Run: headless pygame with SDL's dummy video driver; simulated clock (each Clock.tick advances the game by its frame time, no real sleeping); random seed 0; keys injected as events and as key.get_pressed() state; no mouse input.
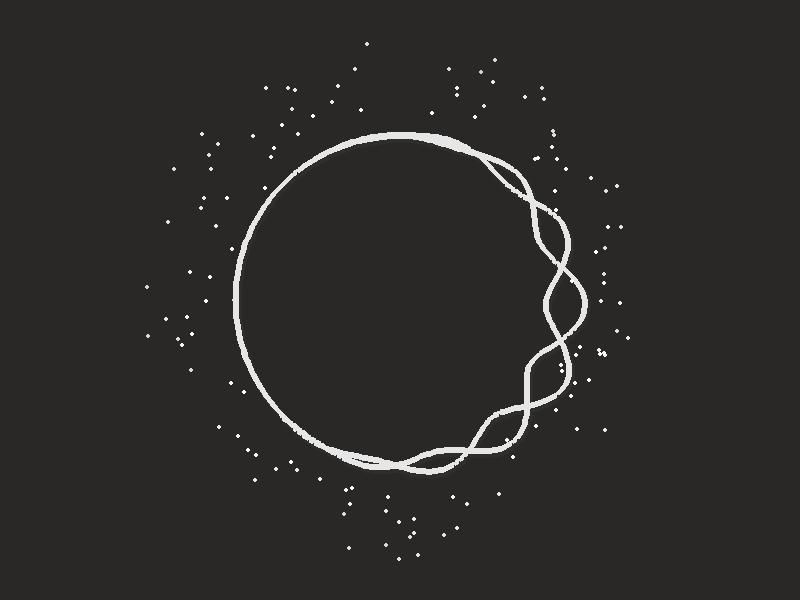
Frame 1 of 4 · flips 1–60 · no input
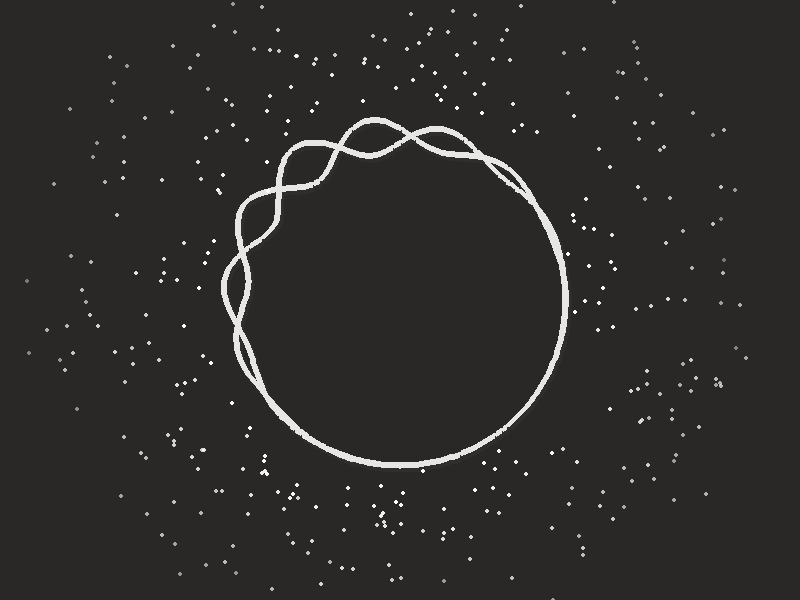
Frame 2 of 4 · flips 61–180 · tapped SPACE, RETURN · held RIGHT (→), D
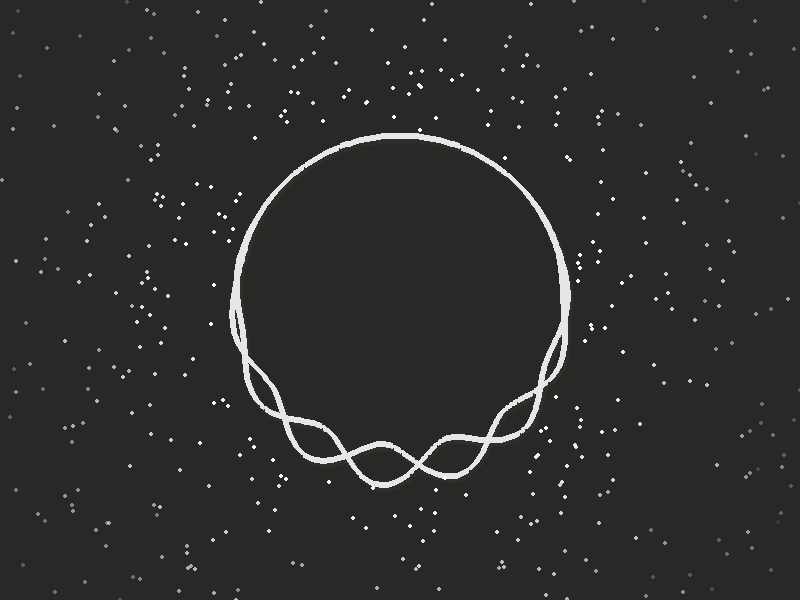
Frame 3 of 4 · flips 181–300 · held DOWN (↓), S
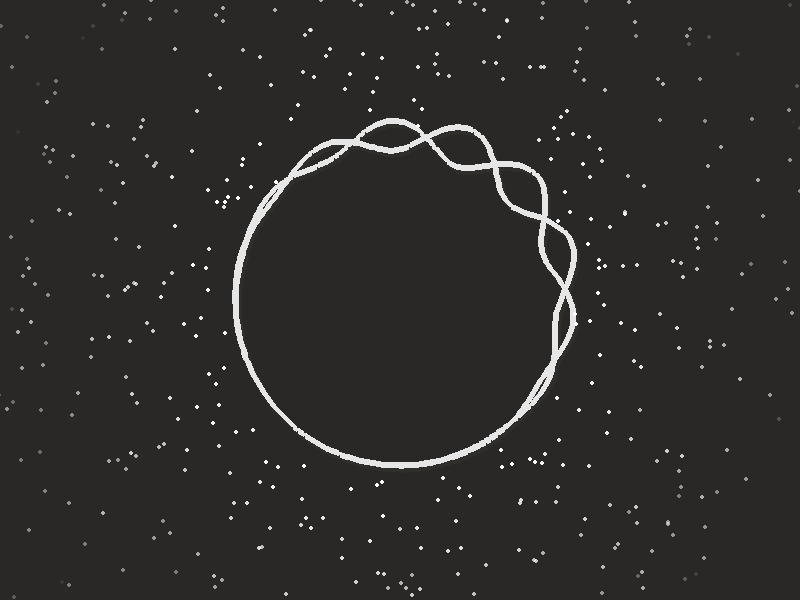
Frame 4 of 4 · flips 301–420 · held LEFT (←), A, UP (↑), W

The pygame program that drew these frames:

import pygame
import sys
import math
import random

# Initialize Pygame
pygame.init()

# Set up the display
width, height = 800, 600
screen = pygame.display.set_mode((width, height))
pygame.display.set_caption("Merged Animation")

# Set up the colors
bg_color = (42, 40, 38)
stroke_color = (230, 230, 230)
shadow_color = (int(bg_color[0] * 1.15), int(bg_color[1] * 1.15), int(bg_color[2] * 1.15))
white = (255, 255, 255)

# Set up the circle parameters
N = 360
n = 7
R = 165
t = 0

# Set up the particle parameters
particle_radius = 2
particle_speed = 1
particles_per_frame = 2
max_distance = math.hypot(width // 2, height // 2)

# Set up the invisible circle parameters
invisible_circle_radius = R + 20
circle_center = (width // 2, height // 2)
circle_edge_distance_variation = 20  # Variable distance from the circle edge

particles = []

def ease(q):
    return 3 * q * q - 2 * q * q * q

def draw_circle(q, offset_x, offset_y, color, stroke_weight):
    points = []
    for i in range(N):
        th = i * 2 * math.pi / N
        os = math.cos(th - 2 * math.pi * t)
        os = (os + 1) / 2  # Map from -1,1 to 0,1
        os = 0.125 * os ** 2.75
        r = R * (1 + os * math.cos(n * th + 1.5 * math.pi * t + q))
        x = r * math.sin(th) + offset_x
        y = -r * math.cos(th) + offset_y
        points.append((x, y))
    pygame.draw.lines(screen, color, True, points, stroke_weight)

def draw_circles(offset_x, offset_y):
    draw_circle(0, offset_x + 2, offset_y + 3, shadow_color, 8)
    draw_circle(math.pi, offset_x + 2, offset_y + 3, shadow_color, 8)
    draw_circle(0, offset_x, offset_y, stroke_color, 6)
    draw_circle(math.pi, offset_x, offset_y, stroke_color, 6)

def create_particle():
    angle = random.uniform(0, 2 * math.pi)
    dx = math.cos(angle)
    dy = math.sin(angle)
    distance_from_edge = random.uniform(-circle_edge_distance_variation, circle_edge_distance_variation)
    x = circle_center[0] + (invisible_circle_radius + distance_from_edge) * dx
    y = circle_center[1] + (invisible_circle_radius + distance_from_edge) * dy
    life = random.uniform(max_distance / 2, max_distance) / particle_speed
    particles.append([x, y, dx, dy, 1.0, life, life])  # x, y, dx, dy, alpha, life, initial_life

def draw_particles():
    for particle in particles[:]:
        particle[0] += particle[2] * particle_speed  # Move in x direction
        particle[1] += particle[3] * particle_speed  # Move in y direction
        particle[5] -= 1  # Decrease life
        if particle[5] > 0:
            particle[4] = particle[5] / particle[6]  # Calculate alpha based on remaining life
            color = (white[0], white[1], white[2], int(particle[4] * 255))
            surface = pygame.Surface((particle_radius * 2, particle_radius * 2), pygame.SRCALPHA)
            pygame.draw.circle(surface, color, (particle_radius, particle_radius), particle_radius)
            screen.blit(surface, (int(particle[0] - particle_radius), int(particle[1] - particle_radius)))
        else:
            particles.remove(particle)

def main():
    global t
    running = True
    clock = pygame.time.Clock()

    while running:
        for event in pygame.event.get():
            if event.type == pygame.QUIT:
                running = False

        screen.fill(bg_color)

        # Update time for automatic rotation
        t += 0.005
        if t > 1:
            t = 0

        # Draw the circles
        draw_circles(width / 2, height / 2)

        # Create and draw particles
        for _ in range(particles_per_frame):
            create_particle()
        draw_particles()

        pygame.display.flip()
        clock.tick(60)

    pygame.quit()
    sys.exit()

if __name__ == "__main__":
    main()
